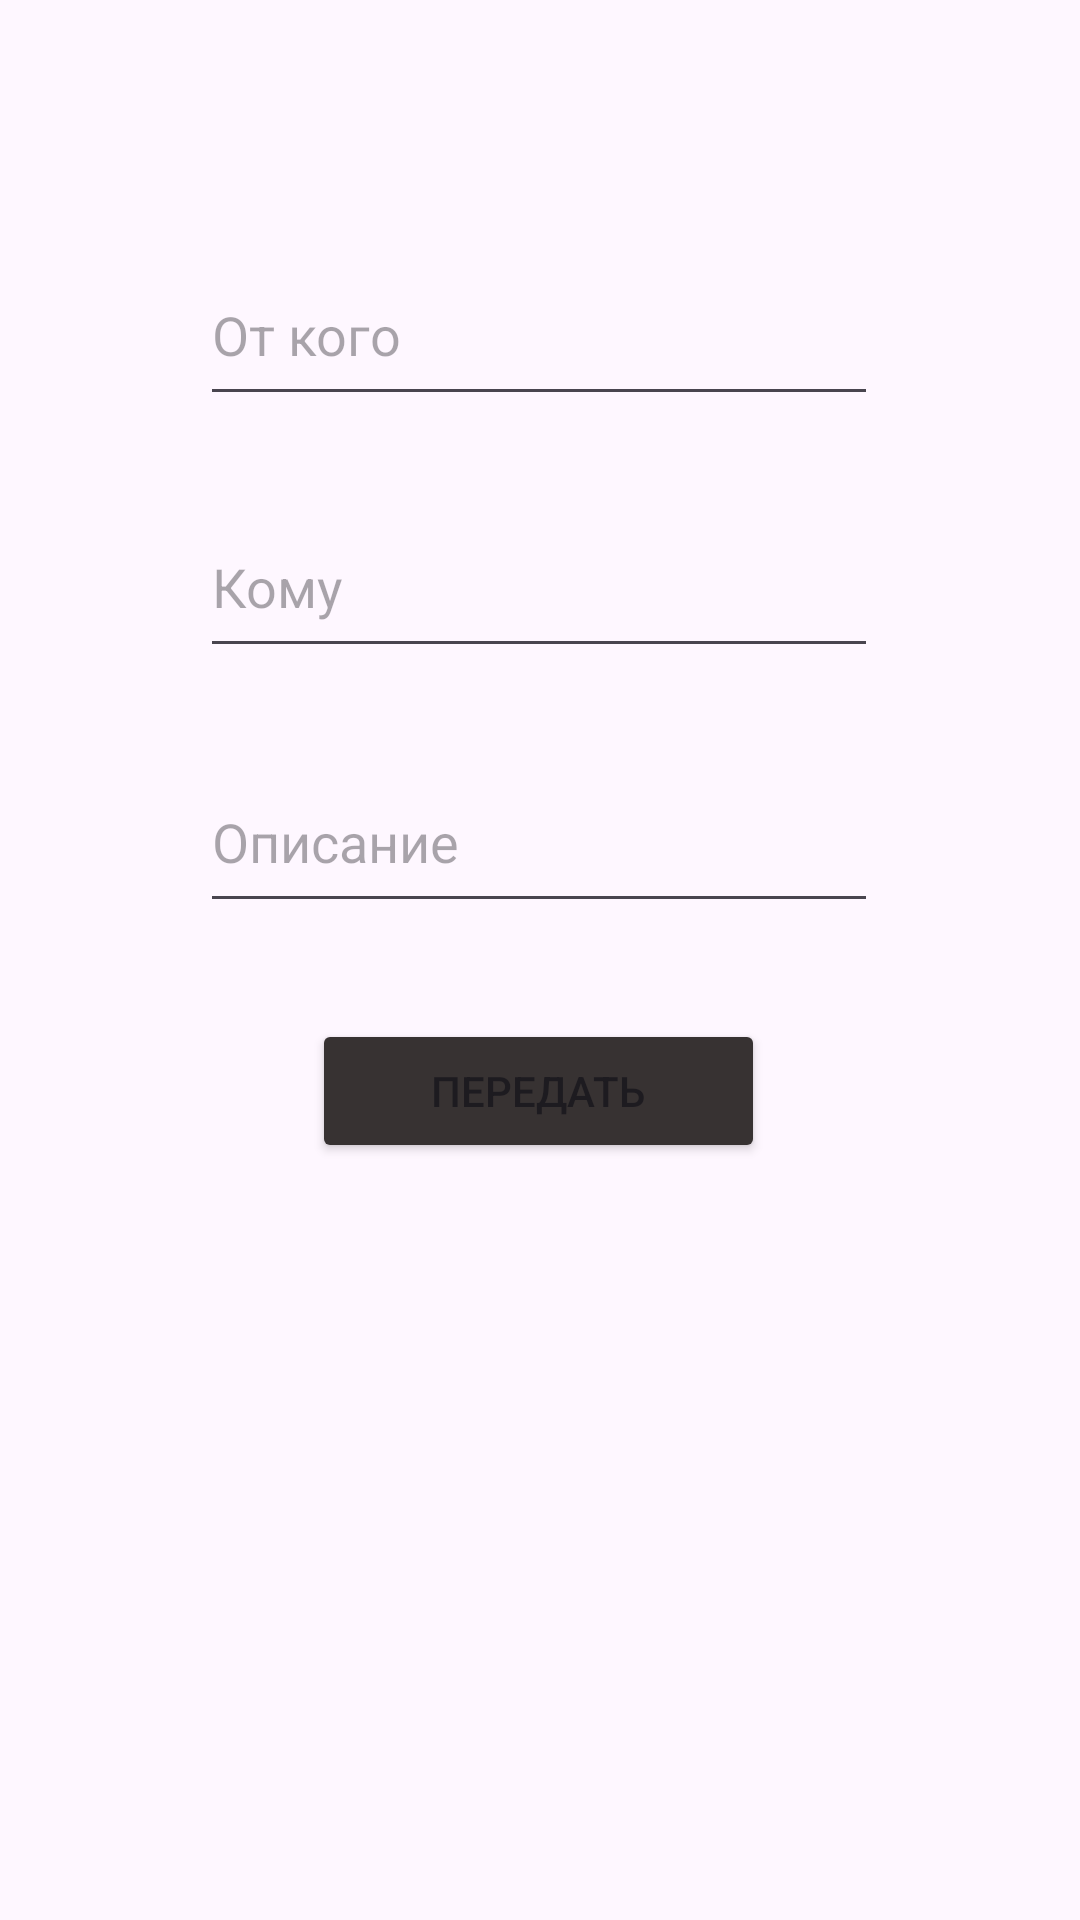

Layout XML and referenced resources for this Android screen:
<!-- AndroidManifest.xml: application theme Theme.Atcitivites -->
<!-- res/layout/activity_main.xml -->
<?xml version="1.0" encoding="utf-8"?>
<androidx.constraintlayout.widget.ConstraintLayout xmlns:android="http://schemas.android.com/apk/res/android"
    xmlns:app="http://schemas.android.com/apk/res-auto"
    xmlns:tools="http://schemas.android.com/tools"
    android:id="@+id/main"
    android:layout_width="match_parent"
    android:layout_height="match_parent"
    tools:context=".MainActivity">

    <EditText
        android:id="@+id/editText_person"
        android:layout_width="226dp"
        android:layout_height="57dp"
        android:ems="10"
        android:hint="Кому"
        android:inputType="text"
        app:layout_constraintBottom_toBottomOf="parent"
        app:layout_constraintEnd_toEndOf="parent"
        app:layout_constraintHorizontal_bias="0.497"
        app:layout_constraintStart_toStartOf="parent"
        app:layout_constraintTop_toBottomOf="@+id/editText_from"
        app:layout_constraintVertical_bias="0.061" />

    <EditText
        android:id="@+id/editText_from"
        android:layout_width="226dp"
        android:layout_height="57dp"
        android:ems="10"
        android:hint="От кого"
        android:inputType="text"
        app:layout_constraintBottom_toBottomOf="parent"
        app:layout_constraintEnd_toEndOf="parent"
        app:layout_constraintHorizontal_bias="0.497"
        app:layout_constraintStart_toStartOf="parent"
        app:layout_constraintTop_toTopOf="parent"
        app:layout_constraintVertical_bias="0.14" />

    <EditText
        android:id="@+id/editText_desc"
        android:layout_width="226dp"
        android:layout_height="57dp"
        android:ems="10"
        android:hint="Описание"
        android:inputType="text"
        app:layout_constraintBottom_toBottomOf="parent"
        app:layout_constraintEnd_toEndOf="parent"
        app:layout_constraintHorizontal_bias="0.497"
        app:layout_constraintStart_toStartOf="parent"
        app:layout_constraintTop_toBottomOf="@+id/editText_person"
        app:layout_constraintVertical_bias="0.078" />

    <Button
        android:id="@+id/button_send"
        android:layout_width="151dp"
        android:layout_height="48dp"
        android:backgroundTint="#373232"
        android:text="Передать"
        app:iconSize="20dp"
        app:layout_constraintBottom_toBottomOf="parent"
        app:layout_constraintEnd_toEndOf="parent"
        app:layout_constraintHorizontal_bias="0.498"
        app:layout_constraintStart_toStartOf="parent"
        app:layout_constraintTop_toBottomOf="@+id/editText_desc"
        app:layout_constraintVertical_bias="0.113" />
</androidx.constraintlayout.widget.ConstraintLayout>
<!-- resources referenced by this layout -->
<resources>
  <style name="Theme.Atcitivites" parent="Base.Theme.Atcitivites" />
  <style name="Base.Theme.Atcitivites" parent="Theme.Material3.DayNight.NoActionBar">
          
          
      </style>
</resources>
